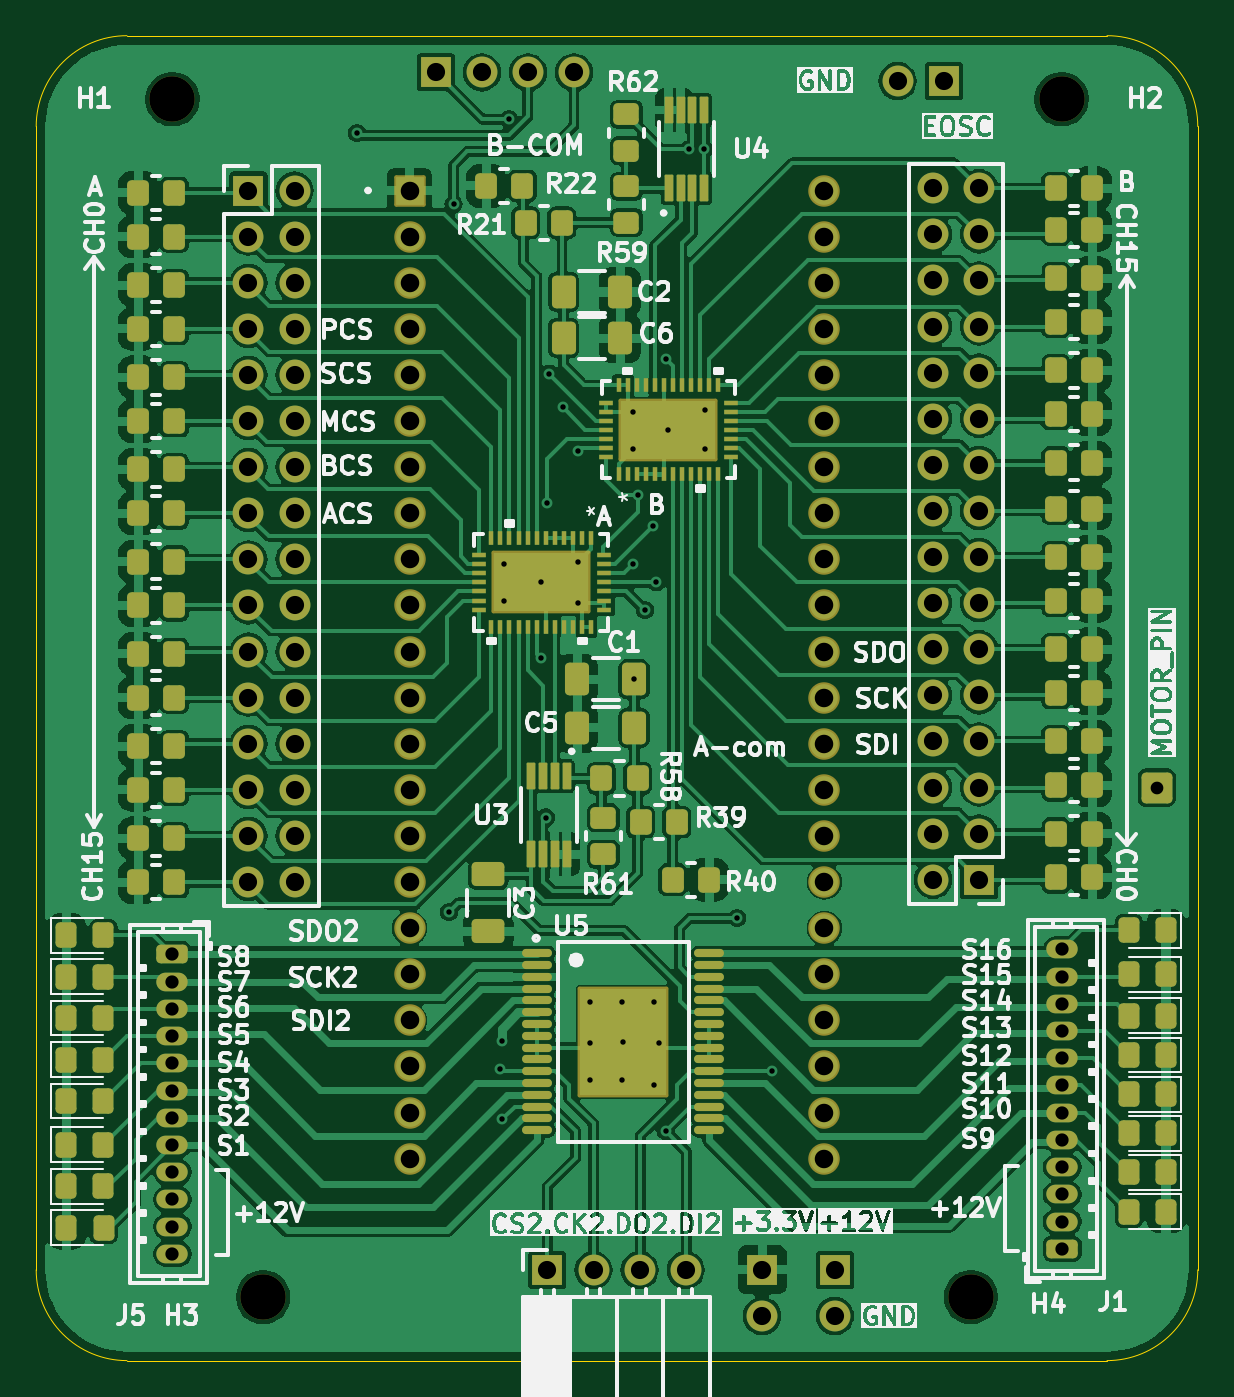
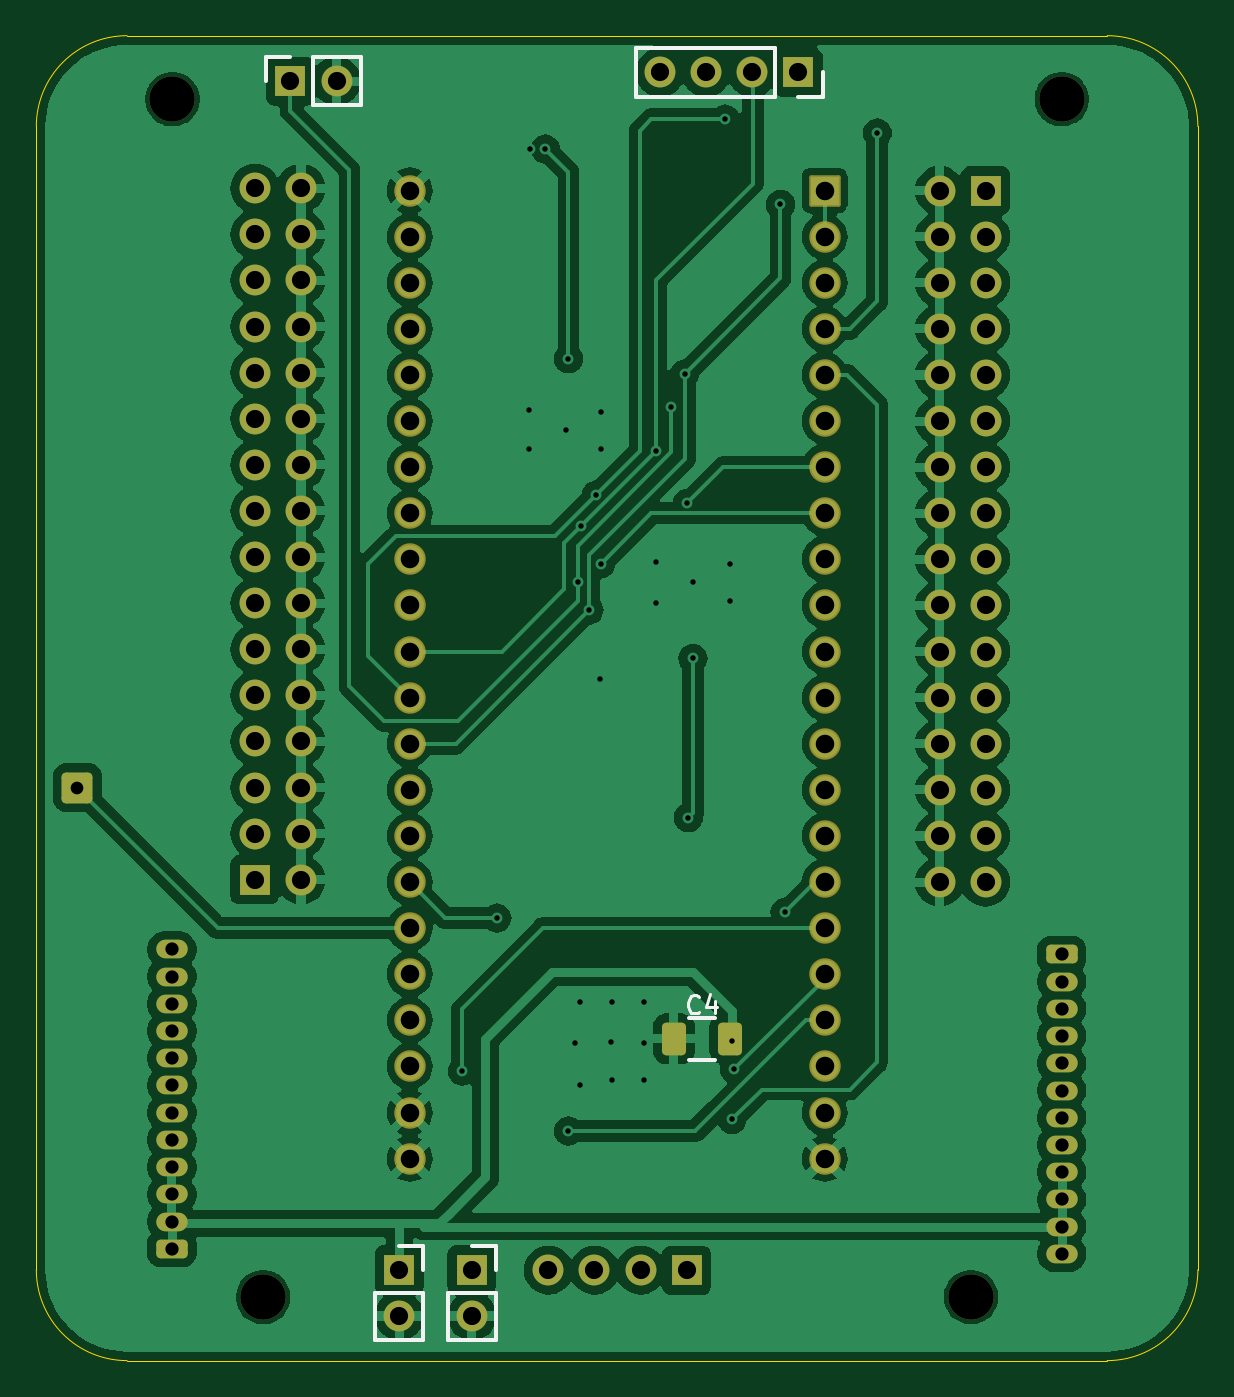
Circuit board: 11 layer files. Board 64.0 x 73.0 mm.
- bottom_copper: pneumatic Backpack v3.1-B_Cu.gbl (180658 bytes)
- bottom_mask: pneumatic Backpack v3.1-B_Mask.gbs (5718 bytes)
- paste: pneumatic Backpack v3.1-B_Paste.gbp (1209 bytes)
- bottom_silk: pneumatic Backpack v3.1-B_Silkscreen.gbo (8040 bytes)
- outline: pneumatic Backpack v3.1-Edge_Cuts.gm1 (1044 bytes)
- top_copper: pneumatic Backpack v3.1-F_Cu.gtl (256384 bytes)
- top_mask: pneumatic Backpack v3.1-F_Mask.gts (13651 bytes)
- paste: pneumatic Backpack v3.1-F_Paste.gtp (14095 bytes)
- top_silk: pneumatic Backpack v3.1-F_Silkscreen.gto (231109 bytes)
- drill: pneumatic Backpack v3.1-NPTH.drl (387 bytes)
- drill: pneumatic Backpack v3.1-PTH.drl (3770 bytes)

=== bottom_copper: pneumatic Backpack v3.1-B_Cu.gbl (180658 bytes, source omitted) ===
=== bottom_mask: pneumatic Backpack v3.1-B_Mask.gbs ===
G04 #@! TF.GenerationSoftware,KiCad,Pcbnew,8.0.6*
G04 #@! TF.CreationDate,2026-02-18T12:36:35-07:00*
G04 #@! TF.ProjectId,pneumatic Backpack v3.1,706e6575-6d61-4746-9963-204261636b70,rev?*
G04 #@! TF.SameCoordinates,Original*
G04 #@! TF.FileFunction,Soldermask,Bot*
G04 #@! TF.FilePolarity,Negative*
%FSLAX46Y46*%
G04 Gerber Fmt 4.6, Leading zero omitted, Abs format (unit mm)*
G04 Created by KiCad (PCBNEW 8.0.6) date 2026-02-18 12:36:35*
%MOMM*%
%LPD*%
G01*
G04 APERTURE LIST*
G04 Aperture macros list*
%AMRoundRect*
0 Rectangle with rounded corners*
0 $1 Rounding radius*
0 $2 $3 $4 $5 $6 $7 $8 $9 X,Y pos of 4 corners*
0 Add a 4 corners polygon primitive as box body*
4,1,4,$2,$3,$4,$5,$6,$7,$8,$9,$2,$3,0*
0 Add four circle primitives for the rounded corners*
1,1,$1+$1,$2,$3*
1,1,$1+$1,$4,$5*
1,1,$1+$1,$6,$7*
1,1,$1+$1,$8,$9*
0 Add four rect primitives between the rounded corners*
20,1,$1+$1,$2,$3,$4,$5,0*
20,1,$1+$1,$4,$5,$6,$7,0*
20,1,$1+$1,$6,$7,$8,$9,0*
20,1,$1+$1,$8,$9,$2,$3,0*%
G04 Aperture macros list end*
%ADD10RoundRect,0.102000X-0.765000X-0.765000X0.765000X-0.765000X0.765000X0.765000X-0.765000X0.765000X0*%
%ADD11C,1.734000*%
%ADD12O,1.730000X1.030000*%
%ADD13RoundRect,0.250000X-0.615000X0.265000X-0.615000X-0.265000X0.615000X-0.265000X0.615000X0.265000X0*%
%ADD14RoundRect,0.250000X0.615000X-0.265000X0.615000X0.265000X-0.615000X0.265000X-0.615000X-0.265000X0*%
%ADD15RoundRect,0.250000X0.412500X0.650000X-0.412500X0.650000X-0.412500X-0.650000X0.412500X-0.650000X0*%
%ADD16R,1.700000X1.700000*%
%ADD17O,1.700000X1.700000*%
%ADD18RoundRect,0.250000X-0.600000X-0.600000X0.600000X-0.600000X0.600000X0.600000X-0.600000X0.600000X0*%
%ADD19C,2.500000*%
G04 APERTURE END LIST*
D10*
X116570000Y-73530000D03*
D11*
X116570000Y-76070000D03*
X116570000Y-78610000D03*
X116570000Y-81150000D03*
X116570000Y-83690000D03*
X116570000Y-86230000D03*
X116570000Y-88770000D03*
X116570000Y-91310000D03*
X116570000Y-93850000D03*
X116570000Y-96390000D03*
X116570000Y-98930000D03*
X116570000Y-101470000D03*
X116570000Y-104010000D03*
X116570000Y-106550000D03*
X116570000Y-109090000D03*
X116570000Y-111630000D03*
X116570000Y-114170000D03*
X116570000Y-116710000D03*
X116570000Y-119250000D03*
X116570000Y-121790000D03*
X116570000Y-124330000D03*
X116570000Y-126870000D03*
X139430000Y-73530000D03*
X139430000Y-76070000D03*
X139430000Y-78610000D03*
X139430000Y-81150000D03*
X139430000Y-83690000D03*
X139430000Y-86230000D03*
X139430000Y-88770000D03*
X139430000Y-91310000D03*
X139430000Y-93850000D03*
X139430000Y-96390000D03*
X139430000Y-98930000D03*
X139430000Y-101470000D03*
X139430000Y-104010000D03*
X139430000Y-106550000D03*
X139430000Y-109090000D03*
X139430000Y-111630000D03*
X139430000Y-114170000D03*
X139430000Y-116710000D03*
X139430000Y-119250000D03*
X139430000Y-121790000D03*
X139430000Y-124330000D03*
X139430000Y-126870000D03*
D12*
X103505000Y-132118000D03*
X103505000Y-130618000D03*
X103505000Y-129118000D03*
X103505000Y-127618000D03*
X103505000Y-126118000D03*
X103505000Y-124618000D03*
X103505000Y-123118000D03*
X103505000Y-121618000D03*
X103505000Y-120118000D03*
X103505000Y-118618000D03*
X103505000Y-117118000D03*
D13*
X103505000Y-115618000D03*
D14*
X152534000Y-131840000D03*
D12*
X152534000Y-130340000D03*
X152534000Y-128840000D03*
X152534000Y-127340000D03*
X152534000Y-125840000D03*
X152534000Y-124340000D03*
X152534000Y-122840000D03*
X152534000Y-121340000D03*
X152534000Y-119840000D03*
X152534000Y-118340000D03*
X152534000Y-116840000D03*
X152534000Y-115340000D03*
D15*
X124879500Y-120269000D03*
X121754500Y-120269000D03*
D16*
X124166000Y-133014000D03*
D17*
X126706000Y-133014000D03*
X129246000Y-133014000D03*
X131786000Y-133014000D03*
D18*
X157734000Y-106426000D03*
D19*
X108500000Y-134500000D03*
X152500000Y-68500000D03*
X103500000Y-68500000D03*
X147500000Y-134500000D03*
D16*
X147955000Y-111506000D03*
D17*
X145415000Y-111506000D03*
X147955000Y-108966000D03*
X145415000Y-108966000D03*
X147955000Y-106426000D03*
X145415000Y-106426000D03*
X147955000Y-103886000D03*
X145415000Y-103886000D03*
X147955000Y-101346000D03*
X145415000Y-101346000D03*
X147955000Y-98806000D03*
X145415000Y-98806000D03*
X147955000Y-96266000D03*
X145415000Y-96266000D03*
X147955000Y-93726000D03*
X145415000Y-93726000D03*
X147955000Y-91186000D03*
X145415000Y-91186000D03*
X147955000Y-88646000D03*
X145415000Y-88646000D03*
X147955000Y-86106000D03*
X145415000Y-86106000D03*
X147955000Y-83566000D03*
X145415000Y-83566000D03*
X147955000Y-81026000D03*
X145415000Y-81026000D03*
X147955000Y-78486000D03*
X145415000Y-78486000D03*
X147955000Y-75946000D03*
X145415000Y-75946000D03*
X147955000Y-73406000D03*
X145415000Y-73406000D03*
D16*
X107696000Y-73533000D03*
D17*
X110236000Y-73533000D03*
X107696000Y-76073000D03*
X110236000Y-76073000D03*
X107696000Y-78613000D03*
X110236000Y-78613000D03*
X107696000Y-81153000D03*
X110236000Y-81153000D03*
X107696000Y-83693000D03*
X110236000Y-83693000D03*
X107696000Y-86233000D03*
X110236000Y-86233000D03*
X107696000Y-88773000D03*
X110236000Y-88773000D03*
X107696000Y-91313000D03*
X110236000Y-91313000D03*
X107696000Y-93853000D03*
X110236000Y-93853000D03*
X107696000Y-96393000D03*
X110236000Y-96393000D03*
X107696000Y-98933000D03*
X110236000Y-98933000D03*
X107696000Y-101473000D03*
X110236000Y-101473000D03*
X107696000Y-104013000D03*
X110236000Y-104013000D03*
X107696000Y-106553000D03*
X110236000Y-106553000D03*
X107696000Y-109093000D03*
X110236000Y-109093000D03*
X107696000Y-111633000D03*
X110236000Y-111633000D03*
D16*
X118012000Y-67024000D03*
D17*
X120552000Y-67024000D03*
X123092000Y-67024000D03*
X125632000Y-67024000D03*
D16*
X136000000Y-133000000D03*
D17*
X136000000Y-135540000D03*
D16*
X146000000Y-67500000D03*
D17*
X143460000Y-67500000D03*
D16*
X140000000Y-133000000D03*
D17*
X140000000Y-135540000D03*
M02*

=== paste: pneumatic Backpack v3.1-B_Paste.gbp (1209 bytes, source withheld) ===
=== bottom_silk: pneumatic Backpack v3.1-B_Silkscreen.gbo (8040 bytes, source omitted) ===
=== outline: pneumatic Backpack v3.1-Edge_Cuts.gm1 ===
G04 #@! TF.GenerationSoftware,KiCad,Pcbnew,8.0.6*
G04 #@! TF.CreationDate,2026-02-18T12:36:35-07:00*
G04 #@! TF.ProjectId,pneumatic Backpack v3.1,706e6575-6d61-4746-9963-204261636b70,rev?*
G04 #@! TF.SameCoordinates,Original*
G04 #@! TF.FileFunction,Profile,NP*
%FSLAX46Y46*%
G04 Gerber Fmt 4.6, Leading zero omitted, Abs format (unit mm)*
G04 Created by KiCad (PCBNEW 8.0.6) date 2026-02-18 12:36:35*
%MOMM*%
%LPD*%
G01*
G04 APERTURE LIST*
G04 #@! TA.AperFunction,Profile*
%ADD10C,0.050000*%
G04 #@! TD*
G04 APERTURE END LIST*
D10*
X101000000Y-138000000D02*
G75*
G02*
X96000000Y-133000000I0J5000000D01*
G01*
X96000000Y-133000000D02*
X96000000Y-70000000D01*
X160000000Y-133000000D02*
G75*
G02*
X155000000Y-138000000I-5000000J0D01*
G01*
X155000000Y-138000000D02*
X101000000Y-138000000D01*
X96000000Y-70000000D02*
G75*
G02*
X101000000Y-65000000I5000000J0D01*
G01*
X160000000Y-70000000D02*
X160000000Y-133000000D01*
X101000000Y-65000000D02*
X155000000Y-65000000D01*
X155000000Y-65000000D02*
G75*
G02*
X160000000Y-70000000I0J-5000000D01*
G01*
M02*

=== top_copper: pneumatic Backpack v3.1-F_Cu.gtl (256384 bytes, source omitted) ===
=== top_mask: pneumatic Backpack v3.1-F_Mask.gts (13651 bytes, source omitted) ===
=== paste: pneumatic Backpack v3.1-F_Paste.gtp (14095 bytes, source omitted) ===
=== top_silk: pneumatic Backpack v3.1-F_Silkscreen.gto (231109 bytes, source omitted) ===
=== drill: pneumatic Backpack v3.1-NPTH.drl ===
M48
; DRILL file {KiCad 8.0.6} date 2026-02-18T12:36:38-0700
; FORMAT={-:-/ absolute / metric / decimal}
; #@! TF.CreationDate,2026-02-18T12:36:38-07:00
; #@! TF.GenerationSoftware,Kicad,Pcbnew,8.0.6
; #@! TF.FileFunction,NonPlated,1,2,NPTH
FMAT,2
METRIC
; #@! TA.AperFunction,NonPlated,NPTH,ComponentDrill
T1C2.500
%
G90
G05
T1
X103.5Y-68.5
X108.5Y-134.5
X147.5Y-134.5
X152.5Y-68.5
M30

=== drill: pneumatic Backpack v3.1-PTH.drl ===
M48
; DRILL file {KiCad 8.0.6} date 2026-02-18T12:36:38-0700
; FORMAT={-:-/ absolute / metric / decimal}
; #@! TF.CreationDate,2026-02-18T12:36:38-07:00
; #@! TF.GenerationSoftware,Kicad,Pcbnew,8.0.6
; #@! TF.FileFunction,Plated,1,2,PTH
FMAT,2
METRIC
; #@! TA.AperFunction,Plated,PTH,ViaDrill
T1C0.300
; #@! TA.AperFunction,Plated,PTH,ComponentDrill
T2C0.700
; #@! TA.AperFunction,Plated,PTH,ComponentDrill
T3C0.730
; #@! TA.AperFunction,Plated,PTH,ComponentDrill
T4C1.000
; #@! TA.AperFunction,Plated,PTH,ComponentDrill
T5C1.020
%
G90
G05
T1
X113.665Y-70.358
X118.745Y-113.284
X118.999Y-74.295
X121.539Y-121.92
X121.666Y-120.396
X121.666Y-124.714
X121.793Y-94.107
X121.793Y-96.139
X122.047Y-69.596
X123.825Y-95.123
X123.825Y-99.314
X124.079Y-108.077
X124.127Y-90.758
X124.269Y-83.629
X125.012Y-85.471
X125.857Y-87.884
X125.857Y-93.98
X125.857Y-96.266
X126.492Y-118.237
X126.492Y-120.523
X126.492Y-122.555
X128.27Y-118.237
X128.27Y-122.555
X128.346Y-120.43
X128.905Y-85.725
X128.905Y-87.757
X128.905Y-94.107
X128.944Y-100.457
X129.159Y-90.297
X129.54Y-96.647
X129.984Y-92.011
X130.048Y-118.237
X130.048Y-122.809
X130.175Y-95.123
X130.302Y-120.523
X130.683Y-82.804
X130.683Y-125.349
X130.81Y-86.741
X131.953Y-71.247
X132.801Y-71.247
X132.842Y-85.598
X132.842Y-87.757
X134.62Y-113.618
X136.525Y-122.047
T2
X157.734Y-106.426
T3
X103.505Y-115.618
X103.505Y-117.118
X103.505Y-118.618
X103.505Y-120.118
X103.505Y-121.618
X103.505Y-123.118
X103.505Y-124.618
X103.505Y-126.118
X103.505Y-127.618
X103.505Y-129.118
X103.505Y-130.618
X103.505Y-132.118
X152.534Y-115.34
X152.534Y-116.84
X152.534Y-118.34
X152.534Y-119.84
X152.534Y-121.34
X152.534Y-122.84
X152.534Y-124.34
X152.534Y-125.84
X152.534Y-127.34
X152.534Y-128.84
X152.534Y-130.34
X152.534Y-131.84
T4
X107.696Y-73.533
X107.696Y-76.073
X107.696Y-78.613
X107.696Y-81.153
X107.696Y-83.693
X107.696Y-86.233
X107.696Y-88.773
X107.696Y-91.313
X107.696Y-93.853
X107.696Y-96.393
X107.696Y-98.933
X107.696Y-101.473
X107.696Y-104.013
X107.696Y-106.553
X107.696Y-109.093
X107.696Y-111.633
X110.236Y-73.533
X110.236Y-76.073
X110.236Y-78.613
X110.236Y-81.153
X110.236Y-83.693
X110.236Y-86.233
X110.236Y-88.773
X110.236Y-91.313
X110.236Y-93.853
X110.236Y-96.393
X110.236Y-98.933
X110.236Y-101.473
X110.236Y-104.013
X110.236Y-106.553
X110.236Y-109.093
X110.236Y-111.633
X118.012Y-67.024
X120.552Y-67.024
X123.092Y-67.024
X124.166Y-133.014
X125.632Y-67.024
X126.706Y-133.014
X129.246Y-133.014
X131.786Y-133.014
X136.0Y-133.0
X136.0Y-135.54
X140.0Y-133.0
X140.0Y-135.54
X143.46Y-67.5
X145.415Y-73.406
X145.415Y-75.946
X145.415Y-78.486
X145.415Y-81.026
X145.415Y-83.566
X145.415Y-86.106
X145.415Y-88.646
X145.415Y-91.186
X145.415Y-93.726
X145.415Y-96.266
X145.415Y-98.806
X145.415Y-101.346
X145.415Y-103.886
X145.415Y-106.426
X145.415Y-108.966
X145.415Y-111.506
X146.0Y-67.5
X147.955Y-73.406
X147.955Y-75.946
X147.955Y-78.486
X147.955Y-81.026
X147.955Y-83.566
X147.955Y-86.106
X147.955Y-88.646
X147.955Y-91.186
X147.955Y-93.726
X147.955Y-96.266
X147.955Y-98.806
X147.955Y-101.346
X147.955Y-103.886
X147.955Y-106.426
X147.955Y-108.966
X147.955Y-111.506
T5
X116.57Y-73.53
X116.57Y-76.07
X116.57Y-78.61
X116.57Y-81.15
X116.57Y-83.69
X116.57Y-86.23
X116.57Y-88.77
X116.57Y-91.31
X116.57Y-93.85
X116.57Y-96.39
X116.57Y-98.93
X116.57Y-101.47
X116.57Y-104.01
X116.57Y-106.55
X116.57Y-109.09
X116.57Y-111.63
X116.57Y-114.17
X116.57Y-116.71
X116.57Y-119.25
X116.57Y-121.79
X116.57Y-124.33
X116.57Y-126.87
X139.43Y-73.53
X139.43Y-76.07
X139.43Y-78.61
X139.43Y-81.15
X139.43Y-83.69
X139.43Y-86.23
X139.43Y-88.77
X139.43Y-91.31
X139.43Y-93.85
X139.43Y-96.39
X139.43Y-98.93
X139.43Y-101.47
X139.43Y-104.01
X139.43Y-106.55
X139.43Y-109.09
X139.43Y-111.63
X139.43Y-114.17
X139.43Y-116.71
X139.43Y-119.25
X139.43Y-121.79
X139.43Y-124.33
X139.43Y-126.87
M30
